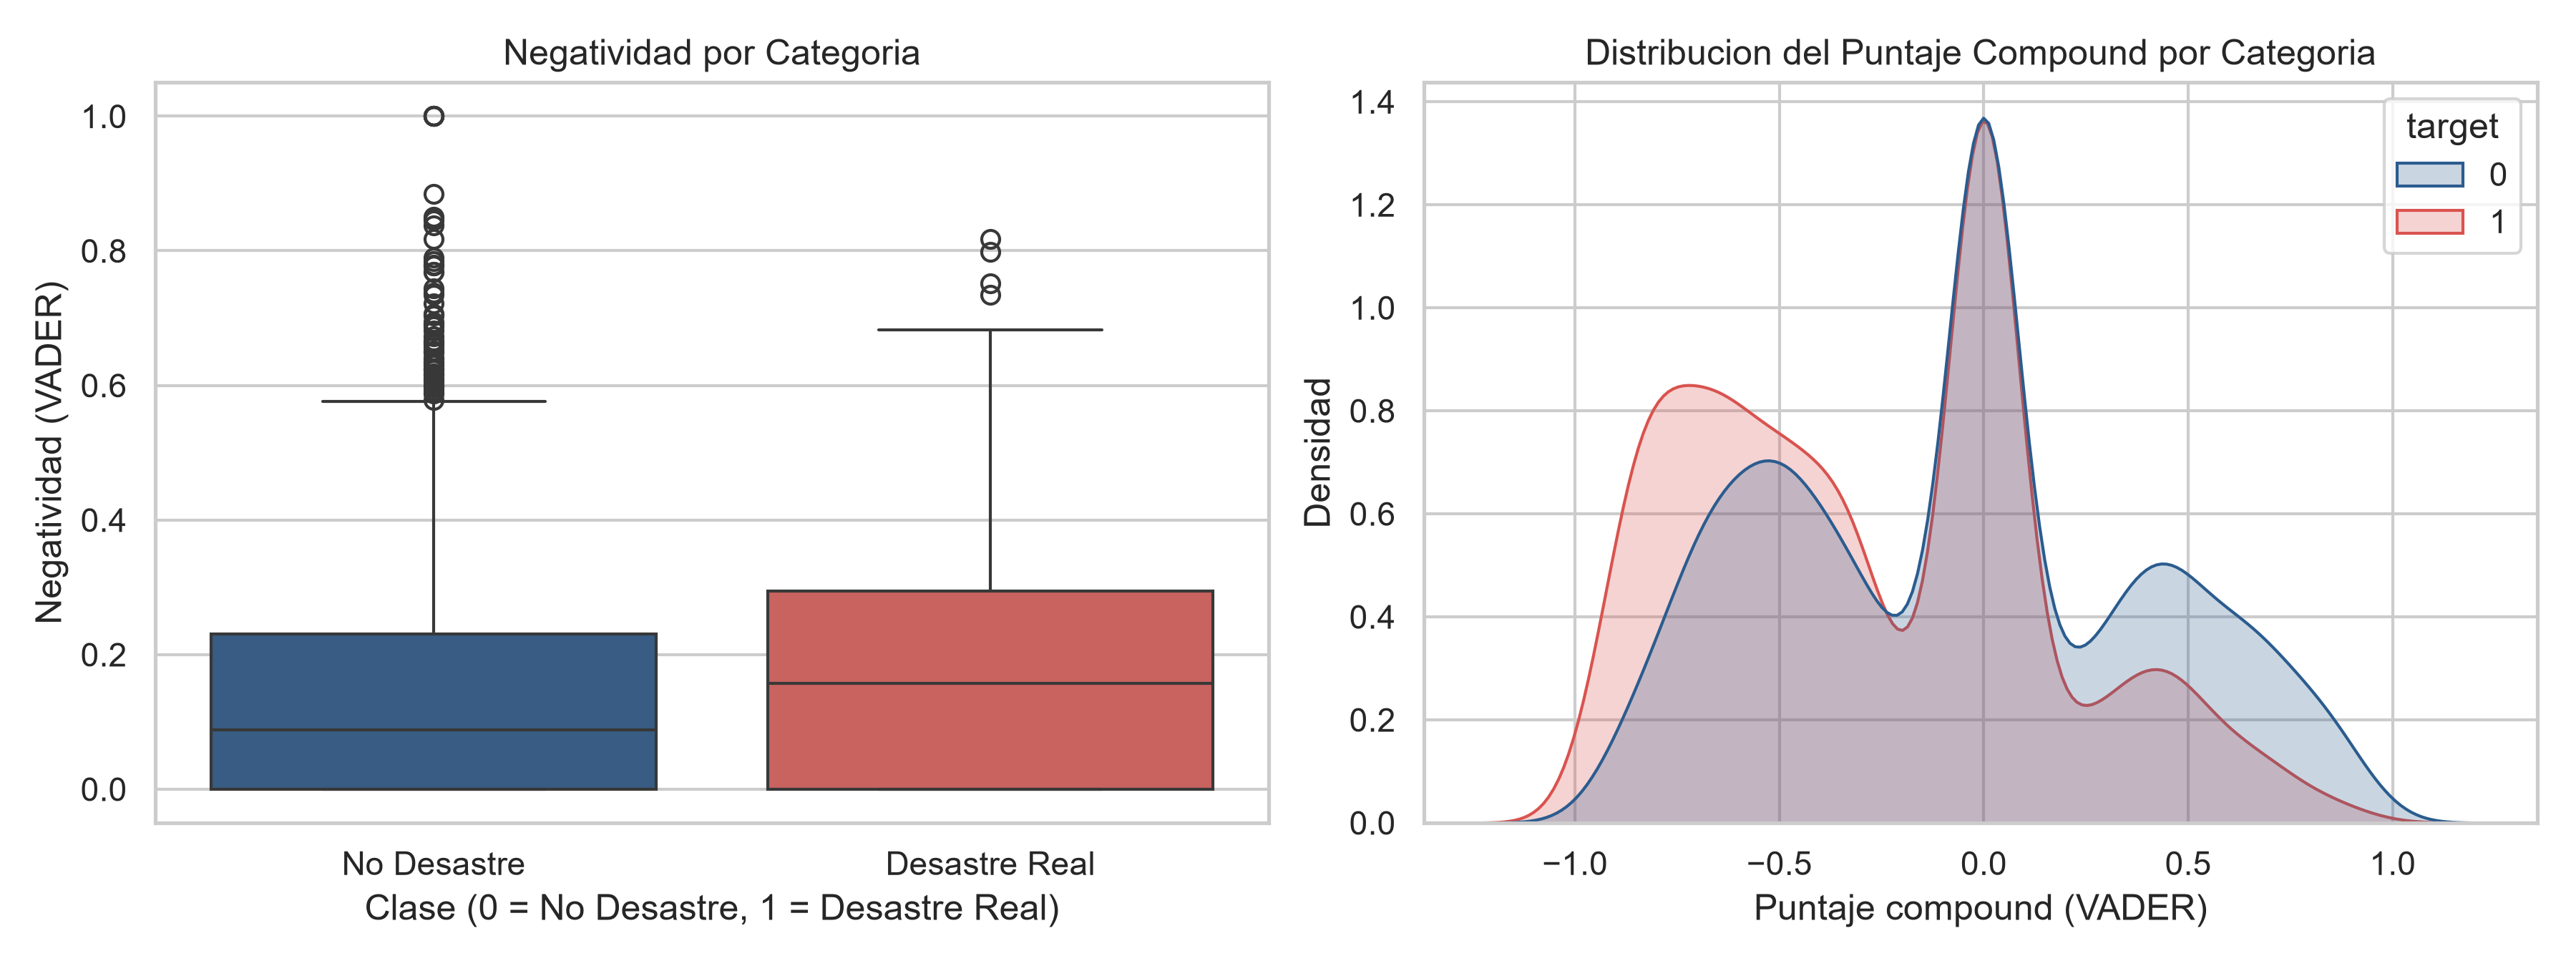

Values plotted in this chart, from the file beside it:
categoria, n, negatividad_media, negatividad_mediana, compound_medio, U_mannwhitney, p_value
Desastre real (1), 3271, 0.1736, 0.157, -0.2646, 8141444, 2.0042697427427817e-30
No desastre (0), 4342, 0.1323, 0.088, -0.06061, 8141444, 2.0042697427427817e-30
